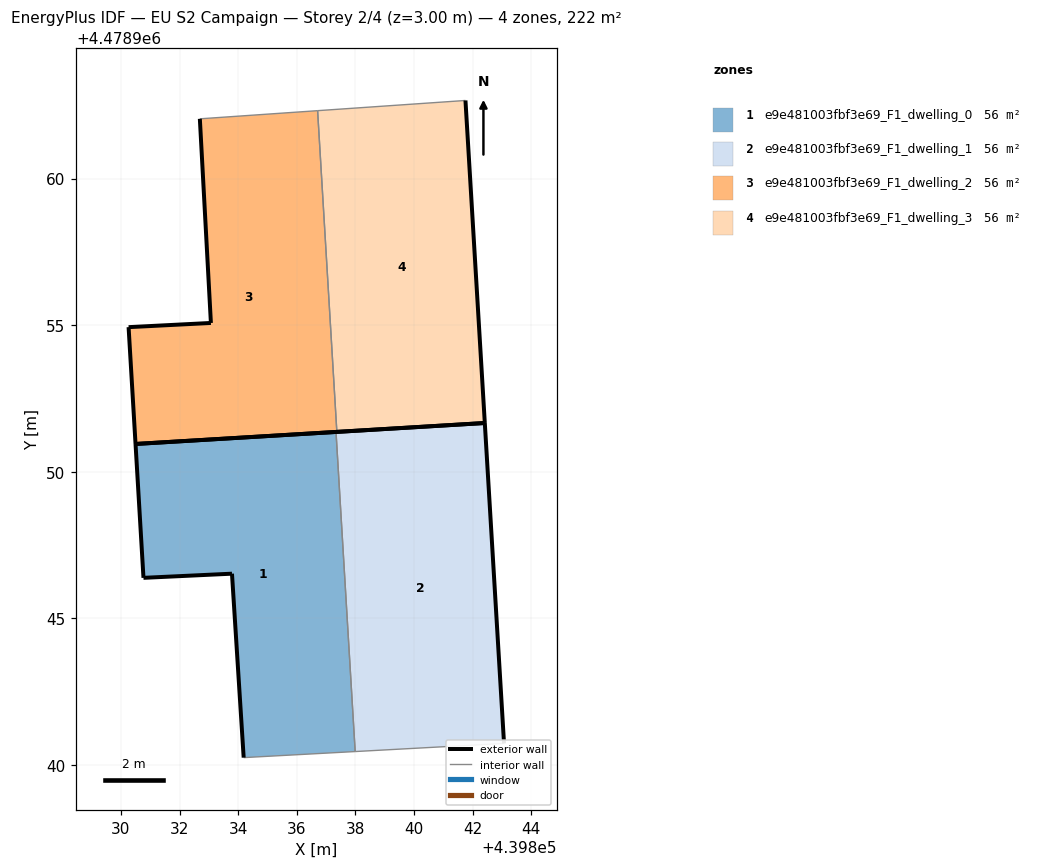
=== STOREY PLAN SPEC (per zone: floor XY polygon, exterior-wall plan segments, windows/doors) ===
zone 1: e9e481003fbf3e69_F1_dwelling_0  (55.6 m²)
  floor: (439837.99, 4478940.46) (439837.34, 4478951.36) (439830.50, 4478950.95) (439830.77, 4478946.38) (439833.79, 4478946.52) (439834.19, 4478940.25)
  exterior wall: (439834.19, 4478940.25) – (439833.79, 4478946.52)  [6.3 m]
  exterior wall: (439833.79, 4478946.52) – (439830.77, 4478946.38)  [3.0 m]
  exterior wall: (439830.77, 4478946.38) – (439830.50, 4478950.95)  [4.6 m]
  exterior wall: (439830.50, 4478950.95) – (439837.34, 4478951.36)  [6.9 m]
  interior walls: 2
zone 2: e9e481003fbf3e69_F1_dwelling_1  (55.6 m²)
  floor: (439843.07, 4478940.73) (439842.41, 4478951.66) (439837.34, 4478951.36) (439837.99, 4478940.46)
  exterior wall: (439837.34, 4478951.36) – (439842.41, 4478951.66)  [5.1 m]
  exterior wall: (439842.41, 4478951.66) – (439843.07, 4478940.73)  [11.0 m]
  interior walls: 2
zone 3: e9e481003fbf3e69_F1_dwelling_2  (55.6 m²)
  floor: (439837.37, 4478951.36) (439836.71, 4478962.32) (439832.69, 4478962.04) (439833.07, 4478955.08) (439830.26, 4478954.93) (439830.50, 4478950.95)
  exterior wall: (439837.37, 4478951.36) – (439830.50, 4478950.95)  [6.9 m]
  exterior wall: (439830.50, 4478950.95) – (439830.26, 4478954.93)  [4.0 m]
  exterior wall: (439830.26, 4478954.93) – (439833.07, 4478955.08)  [2.8 m]
  exterior wall: (439833.07, 4478955.08) – (439832.69, 4478962.04)  [7.0 m]
  interior walls: 2
zone 4: e9e481003fbf3e69_F1_dwelling_3  (55.6 m²)
  floor: (439842.41, 4478951.66) (439841.75, 4478962.67) (439836.71, 4478962.32) (439837.37, 4478951.36)
  exterior wall: (439841.75, 4478962.67) – (439842.41, 4478951.66)  [11.0 m]
  exterior wall: (439842.41, 4478951.66) – (439837.37, 4478951.36)  [5.1 m]
  interior walls: 2

=== DERIVED (storey summary) ===
Building: EU S2 Campaign
Storey: 2 of 4  (floor level z = 3.00 m)
Storey gross floor area: 222.5 m²
Zones on this storey: 4
  - e9e481003fbf3e69_F1_dwelling_0: floor 55.6 m²; exterior wall 20.7 m (62.2 m²); WWR 0.0%
  - e9e481003fbf3e69_F1_dwelling_1: floor 55.6 m²; exterior wall 16.0 m (48.1 m²); WWR 0.0%
  - e9e481003fbf3e69_F1_dwelling_2: floor 55.6 m²; exterior wall 20.7 m (62.0 m²); WWR 0.0%
  - e9e481003fbf3e69_F1_dwelling_3: floor 55.6 m²; exterior wall 16.1 m (48.2 m²); WWR 0.0%
Zone adjacency (shared interzone walls):
  - e9e481003fbf3e69_F1_dwelling_0 ↔ e9e481003fbf3e69_F1_dwelling_1
  - e9e481003fbf3e69_F1_dwelling_2 ↔ e9e481003fbf3e69_F1_dwelling_3